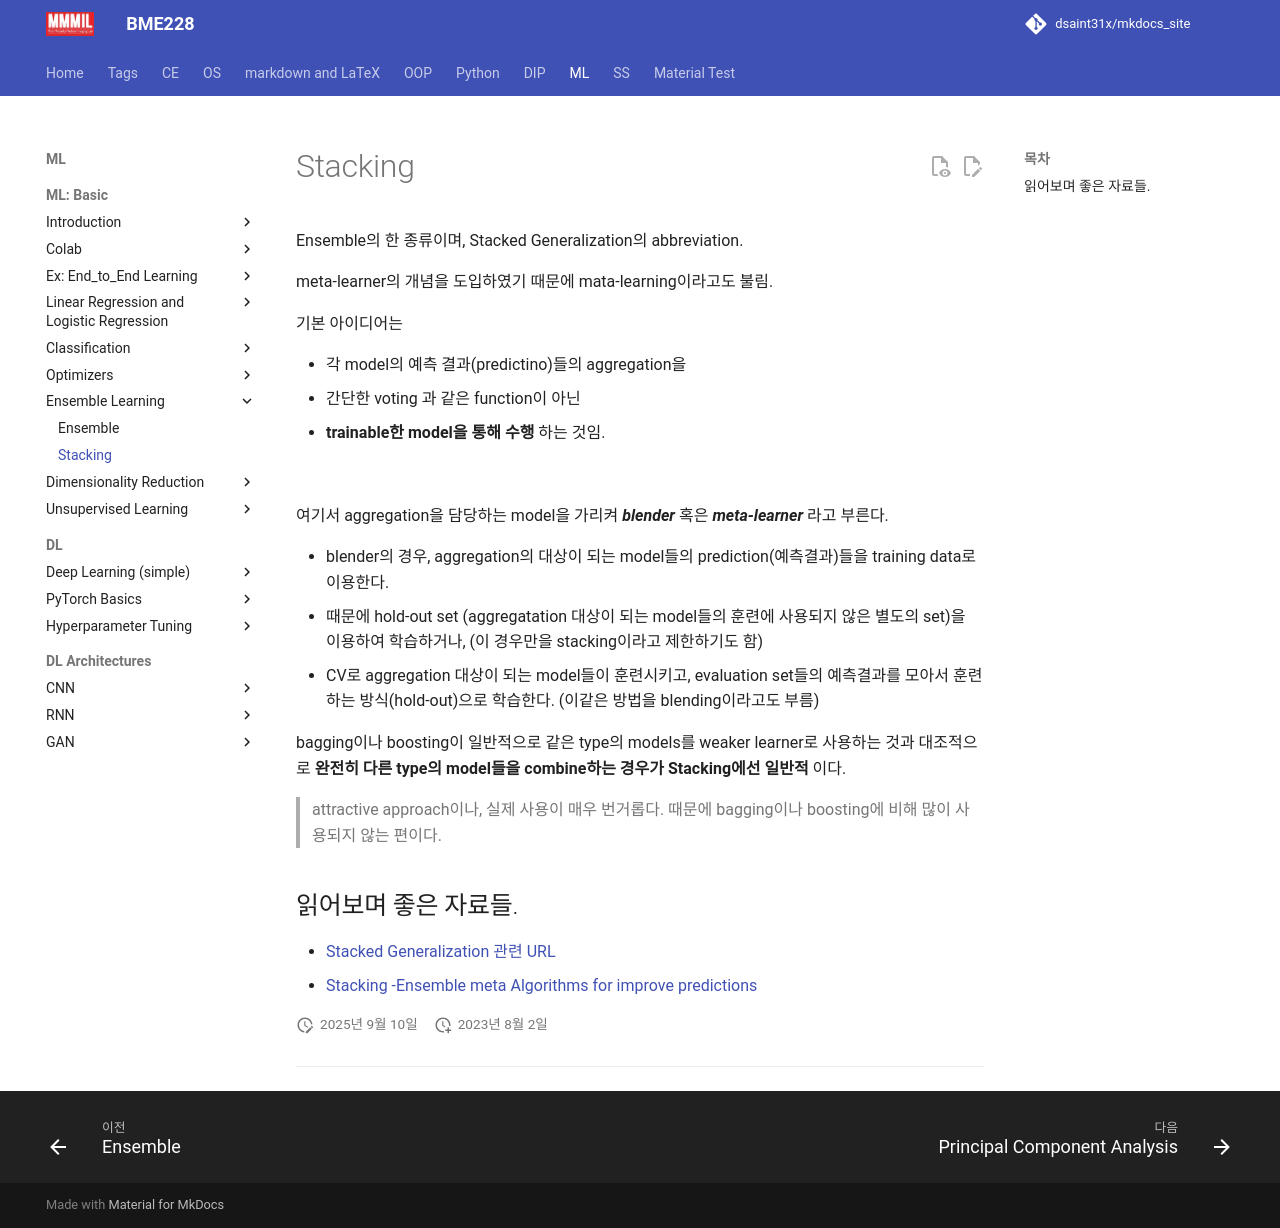

repository: dsaint31x/mkdocs_site · page: ML/ch05/ml_stacking/index.html · generator: mkdocs

# Stacking

Ensemble의 한 종류이며, Stacked Generalization의 abbreviation.

meta-learner의 개념을 도입하였기 때문에 mata-learning이라고도 불림.

기본 아이디어는 

* 각 model의 예측 결과(predictino)들의 aggregation을 
* 간단한 voting 과 같은 function이 아닌 
* **trainable한 model을 통해 수행** 하는 것임.

![](./img/stacking.png)

여기서 aggregation을 담당하는 model을 가리켜 ***blender*** 혹은 ***meta-learner*** 라고 부른다.

* blender의 경우, aggregation의 대상이 되는 model들의 prediction(예측결과)들을 training data로 이용한다.
* 때문에 hold-out set (aggregatation 대상이 되는 model들의 훈련에 사용되지 않은 별도의 set)을 이용하여 학습하거나, (이 경우만을 stacking이라고 제한하기도 함)
* CV로 aggregation 대상이 되는 model들이 훈련시키고, evaluation set들의 예측결과를 모아서 훈련하는 방식(hold-out)으로 학습한다. (이같은 방법을 blending이라고도 부름)

bagging이나 boosting이 일반적으로 같은 type의 models를 weaker learner로 사용하는 것과 대조적으로 **완전히 다른 type의 model들을 combine하는 경우가 Stacking에선 일반적** 이다. 

> attractive approach이나, 실제 사용이 매우 번거롭다. 
> 때문에 bagging이나 boosting에 비해 많이 사용되지 않는 편이다.

## 읽어보며 좋은 자료들.

* [Stacked Generalization 관련 URL](http://machine-learning.martinsewell.com/ensembles/stacking/)
* [Stacking -Ensemble meta Algorithms for improve predictions](https://medium.com/ml-research-lab/stacking-ensemble-meta-algorithms-for-improve-predictions-f4b4cf3b9237)
